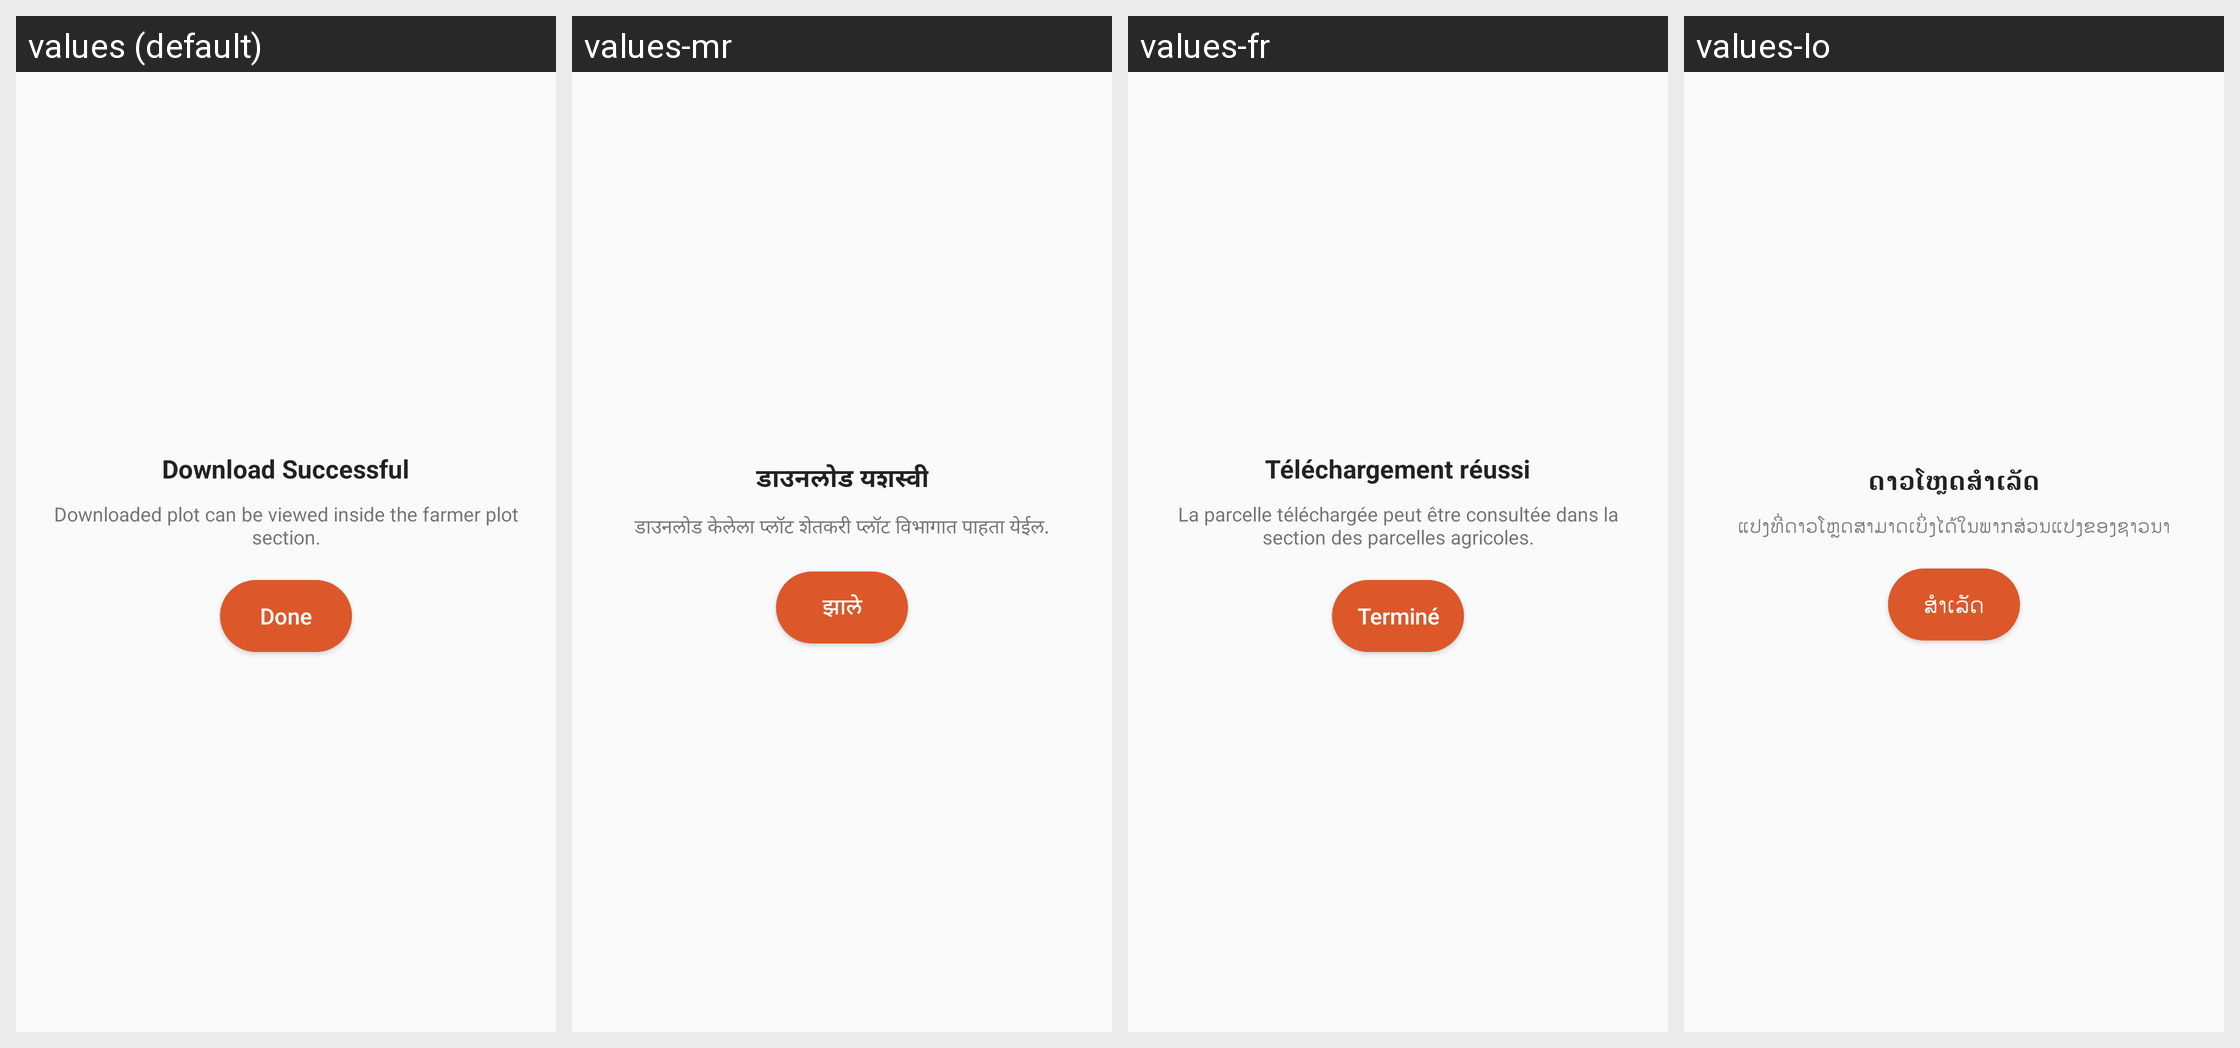

This grid shows one Android layout under several languages. Give, for every string resource on the screen, its name, the default text and each shown locale's text.
Android screen res/layout/dialog_confirmation.xml rendered under 4 locales, left to right: values (default), values-mr, values-fr, values-lo. Device: Nexus 5 (rendered at 1080×1920; each locale shown at half size, 540×960, under a caption strip naming it); theme AppCompactTheme.
Other locales in the repository, not shown: values-es, values-id, values-in, values-pt, values-th, values-tr, values-vi.
Strings drawn on this screen, with the default value and each locale's value (text and hints the layout hard-codes, and strings that could not be matched under every locale, appear in the picture but are not listed):

download_successful
  values: Download Successful
  values-mr: डाउनलोड यशस्वी
  values-fr: Téléchargement réussi
  values-lo: ດາວໂຫຼດສໍາເລັດ

downloaded_plot_message
  values: Downloaded plot can be viewed inside the farmer plot section.
  values-mr: डाउनलोड केलेला प्लॉट शेतकरी प्लॉट विभागात पाहता येईल.
  values-fr: La parcelle téléchargée peut être consultée dans la section des parcelles agricoles.
  values-lo: ແປງທີ່ດາວໂຫຼດສາມາດເບິ່ງໄດ້ໃນພາກສ່ວນແປງຂອງຊາວນາ

done
  values: Done
  values-mr: झाले
  values-fr: Terminé
  values-lo: ສໍາເລັດ
